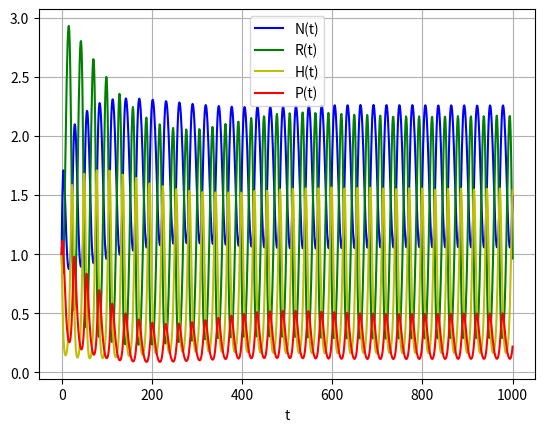
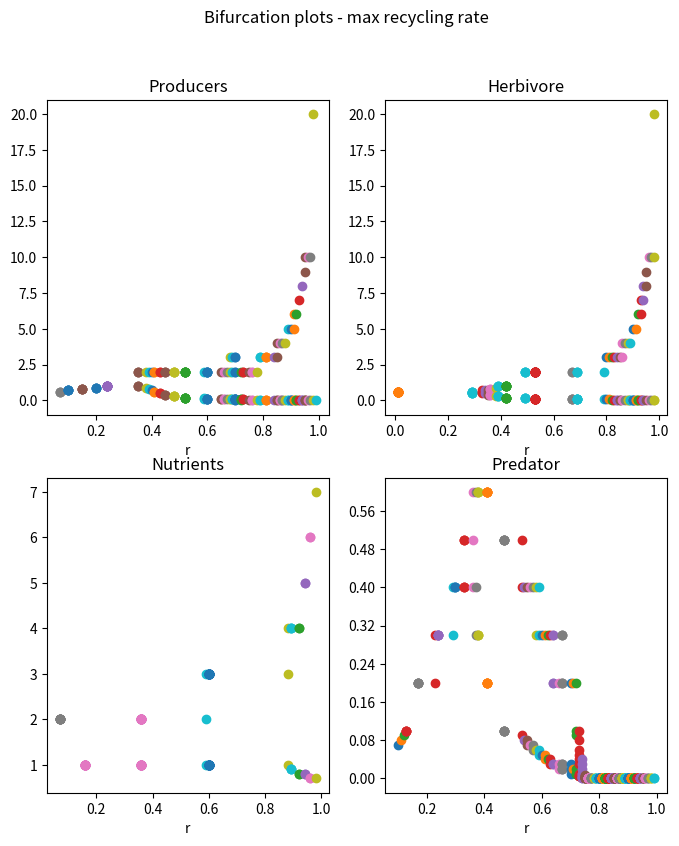

Python code for these plots, in order:

from scipy.optimize import fsolve
import math
import numpy as np
import sympy as sy
from scipy.integrate import odeint
import matplotlib.pyplot as plt
import scipy.signal
from numpy import linalg as LA
import decimal



a = [0.9, 0.9, 0.9] #maximum uptake rate
b = [2, 2, 2] #half-saturation (concentration of nutrients at half maximum rate)
m = [0.2, 0.2, 0.2] #mortality rate
I = 0.7 #nutrient input
E = 0.3 #nutrient output
e = [0.5, 0.5, 0.5]    #important values; recycling rates


"""
setting up a range for iterations of the system for each moment t in time
"""
val = 1000
y0 = 1, 1, 1, 1
trange = np.linspace(0, val, val) #equally spaced elements


def system(y, t, a, b, m, I, E, e):
    
    N, R, H, P = y
    dydt = [I-E*N+e[0]*m[0]*R+e[1]*m[1]*H+e[2]*m[2]*P-a[0]*N*R/(b[0] + N),
            a[0]*N*R/(b[0] + N)-m[0]*R-a[1]*H*R/(b[1]+R),
            a[1]*H*R/(b[1]+R)-m[1]*H-a[2]*P*H/(b[2]+H),
            a[2]*P*H/(b[2]+H)-m[2]*P]
    
    return dydt

solved = odeint(system, y0, trange, args = (a, b, m, I, E, e), atol = 1.49012e-10)

"""
setting up a range for iterations of the system for each moment t in time
"""
N_values = np.zeros(val)
R_values = np.zeros(val)
H_values = np.zeros(val)
P_values = np.zeros(val)

i=0
for value in solved:
    N_values[i] = value[0]
    R_values[i] = value[1]
    H_values[i] = value[2]
    P_values[i] = value[3]
    i+=1


new_P = P_values[int(3*val/4):int(val-1)]
new_H = H_values[int(3*val/4):int(val-1)]
new_R = R_values[int(3*val/4):int(val-1)]
new_N = N_values[int(3*val/4):int(val-1)]


"""
Plotting dynamics
"""
plt.plot(trange, solved[:, 0], 'b', label='N(t)')
plt.plot(trange, solved[:, 1], 'g', label='R(t)')
plt.plot(trange, solved[:, 2], 'y', label='H(t)')
plt.plot(trange, solved[:, 3], 'r', label='P(t)')
plt.legend(loc='best')
plt.xlabel('t')
plt.grid()
plt.show()





###################################### Stability analysis
"""
fixing random errors in the floats to get an equally spaced range
"""

def float_range(start, stop, step):
    while start < stop:
        yield float(start)
        start += decimal.Decimal(step)
 

emin = 0
emax = 1
e_range = float_range(emin, emax, '0.01') #range of r values to be plotted




"""
make dictionaries to store the values of the variables and the corresponding attractors to be plotted
"""

#########################################   r values
"""
when changing variables:
    var_range = q_range
    and change the corresponding values in solved
"""


var_range = e_range

attractors_P = {}
attractors_H = {}
attractors_R = {}
attractors_N = {}


for var in e_range: #iterating through different instances of q and r
    
    iter_e = [var, var, var]
    solved = odeint(system, y0, trange, args = (a, b, m, I, E, iter_e), atol = 1.49012e-10)
    
    N_values = np.zeros(val)
    R_values = np.zeros(val)
    H_values = np.zeros(val)
    P_values = np.zeros(val)
    
    i=0
    for value in solved:
        N_values[i] = value[0]
        R_values[i] = value[1]
        H_values[i] = value[2]
        P_values[i] = value[3]
        i+=1 
    
        
    """
    selecting only values after significant changes have already occurred"""
    
    new_P = P_values[int(3*val/4):int(val-1)]
    new_H = H_values[int(3*val/4):int(val-1)]
    new_R = R_values[int(3*val/4):int(val-1)]
    new_N = N_values[int(3*val/4):int(val-1)]
    
    
    #########measuring stability
    
    
    #find the fixed points
    N, R, H, P = sy.symbols("N R H P")
    
    equilibrium_values = (sy.nsolve([I-E*N+e[0]*m[0]*R+e[1]*m[1]*H+e[2]*m[2]*P-a[0]*N*R/(b[0] + N),
            a[0]*N*R/(b[0] + N)-m[0]*R-a[1]*H*R/(b[1]+R),
            a[1]*H*R/(b[1]+R)-m[1]*H-a[2]*P*H/(b[2]+H),
            a[2]*P*H/(b[2]+H)-m[2]*P],(N, R, H, P),(1,1, 1, 1)) )

    N = equilibrium_values[0]
    R = equilibrium_values[1]
    H = equilibrium_values[2]
    P = equilibrium_values[3]
    


    J = [[-E-a[0]*b[0]*R/((b[0] + N)**2),
      e[0]*m[0]-a[0]*N/(b[0] + N),
      e[1]*m[1],
      e[2]*m[2]],
    
     [a[0]*b[0]*R/((b[0] + N)**2),
      a[0]*N/(b[0] + N)-m[0]-a[1]*b[0]*H/((b[1]+R)**2),
      -a[1]*R/(b[1] + R),
      0],
     [0,
      a[1]*b[1]*H/((b[1] + R)**2),
      a[1]*R/(b[1] + R)-m[1]-a[2]*b[2]*P/((b[2]+H)**2),
      -a[2]*H/(b[2] + H)],   
     [0,
      0,
      a[2]*b[2]*P/((b[2]+H)**2),
      0]]
    
    J = np.array(J, dtype=float)



    eigen = LA.eig(J)
    

    eiglist = []
    for item in eigen[0]:
        eiglist.append(item.real)
        
    ItemCount = 0
    pos_eig_count = 0
    for item in eiglist:
        ItemCount += 1
        if item >= 0:
            pos_eig_count += 1           

        
    if ItemCount == len(eiglist):
        if pos_eig_count == 0:
            print("Stable")
            Stable = True
        else:
            print("Unstable")
            Stable = False
   
            
    ######### finding attractors
    
    
    if Stable == True:
        "select the last point as the stable point and add it to the dictionary at the corresponding variable"
        attractors_P.update({var: solved[-1][3]})
        attractors_H.update({var: solved[-1][2]})
        attractors_R.update({var: solved[-1][1]})
        attractors_N.update({var: solved[-1][0]})

    else:
        # storing the attractors to be added to the dictionary in the future
        attractors_P_list = []
        attractors_H_list = []
        attractors_R_list = []
        attractors_N_list = []
        
        """find maximum and minimum peaks at the later range"""
        
        max_peak_indexes_P, properties = scipy.signal.find_peaks(new_P)
        min_peak_indexes_P, properties = scipy.signal.find_peaks(-new_P)
        max_peak_indexes_H, properties = scipy.signal.find_peaks(new_H)
        min_peak_indexes_H, properties = scipy.signal.find_peaks(-new_H)
        max_peak_indexes_R, properties = scipy.signal.find_peaks(new_R)
        min_peak_indexes_R, properties = scipy.signal.find_peaks(-new_R)
        max_peak_indexes_N, properties = scipy.signal.find_peaks(new_N)
        min_peak_indexes_N, properties = scipy.signal.find_peaks(-new_N)
        
        peak_indexes_P = [max_peak_indexes_P, min_peak_indexes_P]
        peak_indexes_H = [max_peak_indexes_H, min_peak_indexes_H]
        peak_indexes_R = [max_peak_indexes_R, min_peak_indexes_R]
        peak_indexes_N = [max_peak_indexes_N, min_peak_indexes_N]
        
        " max and min peaks are the attractors, and consider rounding up to 0.01 to account only for significant oscillations"
        for index_max in peak_indexes_P[0]:
            peak_max = new_P[index_max]
            rounded_max = '%s' % float('%.1g' % peak_max)
            for index_min in peak_indexes_P[1]:
                peak_min = new_P[index_min]
                rounded_min = '%s' % float('%.01g' % peak_min)
                if rounded_min not in attractors_P_list:
                    attractors_P_list.append(rounded_min)
                if rounded_max not in attractors_P_list:
                    attractors_P_list.append(rounded_max) 
                
        for index_max in peak_indexes_H[0]:
            peak_max = new_H[index_max]
            rounded_max = '%s' % float('%.01g' % peak_max)
            for index_min in peak_indexes_H[1]:
                peak_min = new_H[index_min]
                rounded_min = '%s' % float('%.01g' % peak_min)
                if rounded_min not in attractors_H_list:
                    attractors_H_list.append(rounded_min)
                if rounded_max not in attractors_H_list:
                    attractors_H_list.append(rounded_max)
                    
        for index_max in peak_indexes_R[0]:
            peak_max = new_R[index_max]
            rounded_max = '%s' % float('%.01g' % peak_max)
            for index_min in peak_indexes_R[1]:
                peak_min = new_R[index_min]
                rounded_min = '%s' % float('%.01g' % peak_min)
                if rounded_min not in attractors_R_list:
                    attractors_R_list.append(rounded_min)
                if rounded_max not in attractors_R_list:
                    attractors_R_list.append(rounded_max)
                    
        for index_max in peak_indexes_N[0]:
            peak_max = new_N[index_max]
            rounded_max = '%s' % float('%.01g' % peak_max)
            for index_min in peak_indexes_N[1]:
                peak_min = new_N[index_min]
                rounded_min = '%s' % float('%.01g' % peak_min)
                if rounded_min not in attractors_N_list:
                    attractors_N_list.append(rounded_min)
                if rounded_max not in attractors_N_list:
                    attractors_N_list.append(rounded_max)
        
                    
        "add all values from the list of attractors to the corresponding variable key in the dictionary"
        attractors_P.update({var: attractors_P_list})                        
        attractors_H.update({var: attractors_H_list})
        attractors_R.update({var: attractors_R_list})
        attractors_N.update({var: attractors_N_list})


fig, axs = plt.subplots(2, 2, figsize=(8, 9))



"storing the values in order, and making sure all values stored in y are stored as a float rather than a string"
x = []
y = []
for key in sorted(attractors_P.keys()):
    x.append(key)
    y.append(attractors_P[key])
    
y_ord = [ [] for _ in range(len(attractors_P)) ]
for val in y:
    i=y.index(val)
    for peak in val:
        y_ord[i].append(float(peak))


for xe, ye in zip(x, y_ord):
    axs[1, 1].set_title("Predator")
    axs[1, 1].scatter([xe] * len(ye), ye) 
    axs[1, 1].set_xlabel("r")
    max_yticks = 10
    yloc = plt.MaxNLocator(max_yticks)
    axs[1, 1].yaxis.set_major_locator(yloc)
    fig.suptitle('Bifurcation plots - max recycling rate') 
    
    
    
    
x1 = []
y1 = []
for key in sorted(attractors_H.keys()):
    x1.append(key)
    y1.append(attractors_H[key])  
    
y1_ord = [ [] for _ in range(len(attractors_H)) ]
for val in y1:
    i=y1.index(val)
    for peak in val:
        y1_ord[i].append(float(peak))

for xe, ye in zip(x1, y1_ord):
    axs[0, 1].set_title("Herbivore")
    axs[0, 1].scatter([xe] * len(ye), ye) 
    axs[0, 1].set_xlabel("r")
        
    
    
    
x2 = []
y2 = []
for key in sorted(attractors_R.keys()):
    x2.append(key)
    y2.append(attractors_R[key])  
y2_ord = [ [] for _ in range(len(attractors_R)) ]
for val in y2:
    i=y2.index(val)
    for peak in val:
        y2_ord[i].append(float(peak))  
for xe, ye in zip(x2, y2_ord):
    axs[0, 0].set_title("Producers")
    axs[0, 0].scatter([xe] * len(ye), ye) 
    axs[0, 0].set_xlabel("r")




x3 = []
y3 = [] 
for key in sorted(attractors_N.keys()):
    x3.append(key)
    y3.append(attractors_N[key])  
y3_ord = [ [] for _ in range(len(attractors_N)) ]
for val in y3:
    i=y3.index(val)
    for peak in val:
        y3_ord[i].append(float(peak))  
for xe, ye in zip(x3, y3_ord):
    axs[1, 0].set_title("Nutrients")
    axs[1, 0].scatter([xe] * len(ye), ye) 
    axs[1, 0].set_xlabel("r")
    
